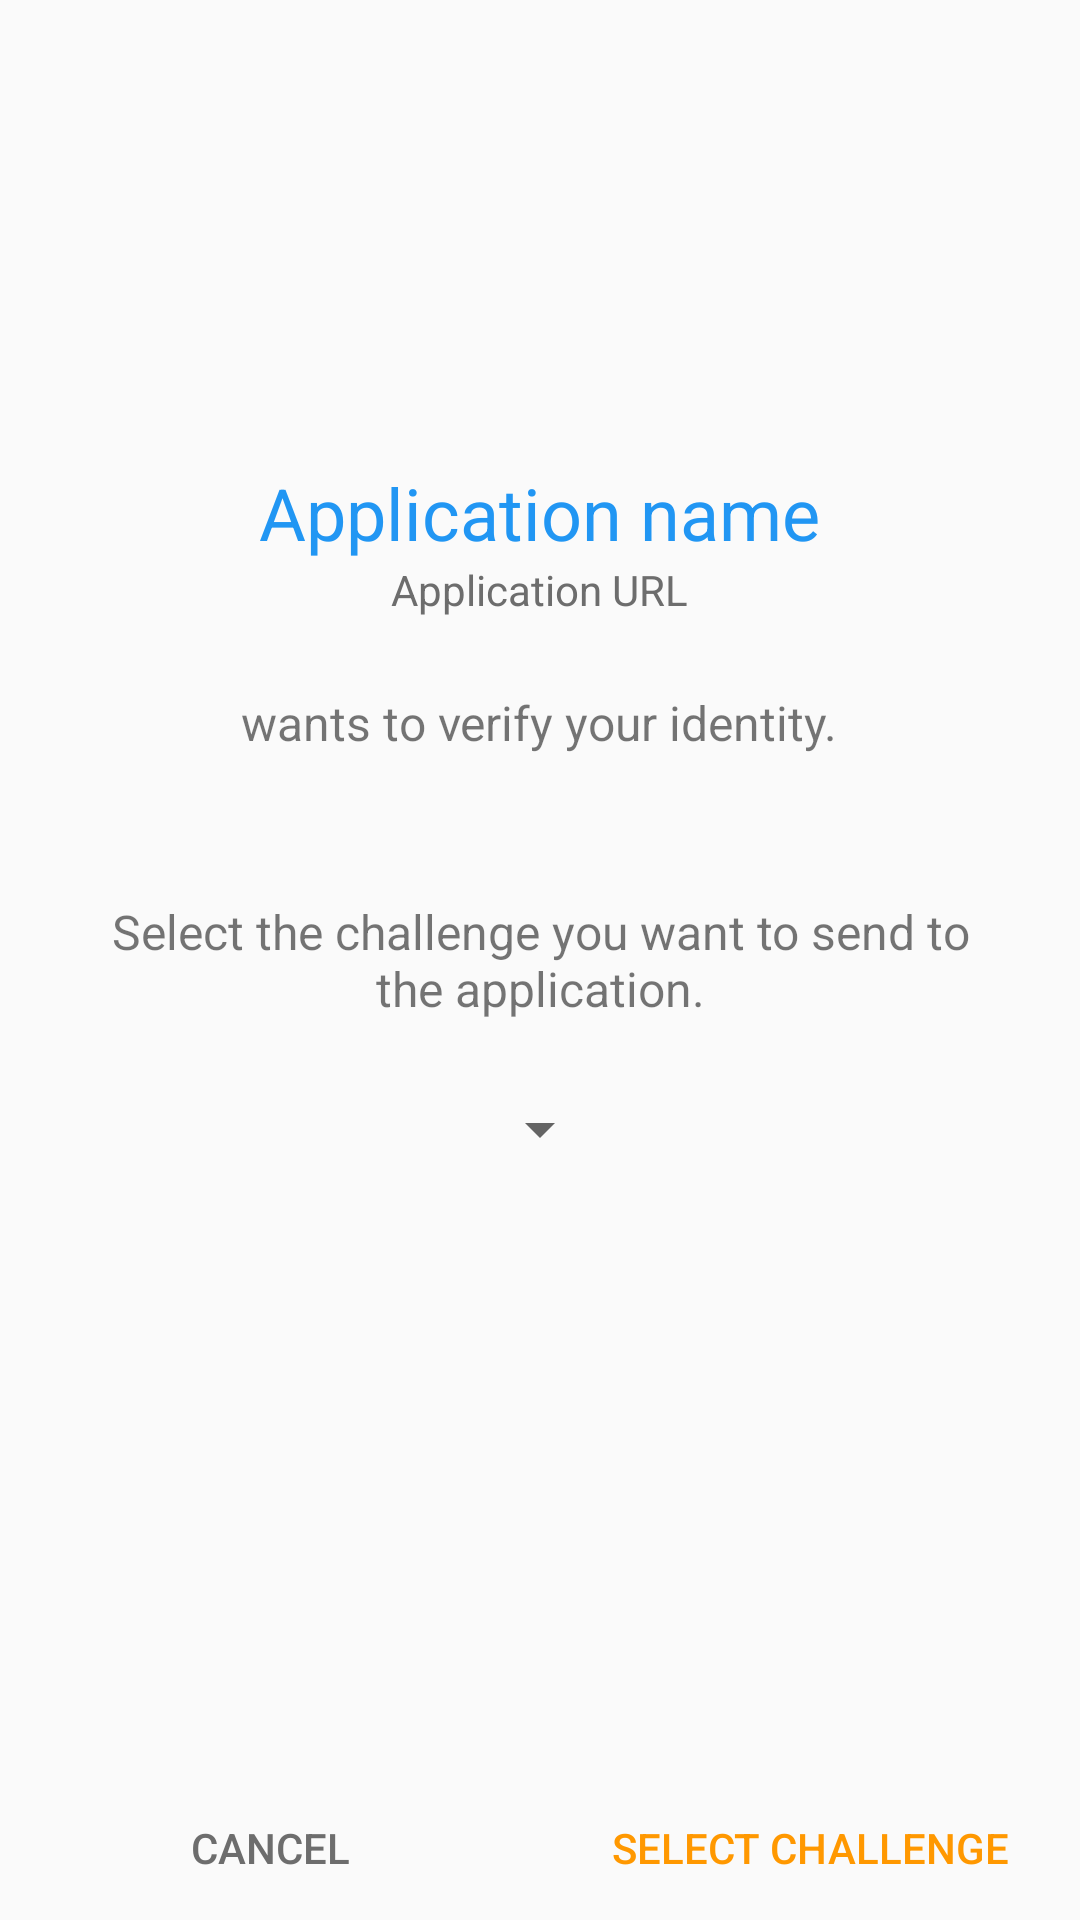

Write the Android layout XML for this screen, with the resource values it uses.
<!-- AndroidManifest.xml: application theme AppTheme -->
<!-- res/layout/aa_fragment_select_challenge.xml -->
<RelativeLayout xmlns:android="http://schemas.android.com/apk/res/android"
                xmlns:tools="http://schemas.android.com/tools"
                android:layout_width="match_parent"
                android:layout_height="match_parent"
                android:layout_gravity="center"
                android:focusable="true"
                android:focusableInTouchMode="true"
                tools:context=".ui.fragment.authentication.ChallengeTypeSelectorFragment">

    <TextView
        android:id="@+id/tv_app_name"
        android:layout_width="wrap_content"
        android:layout_height="wrap_content"
        android:layout_above="@id/tv_app_url"
        android:layout_centerHorizontal="true"
        android:layout_marginLeft="24dp"
        android:layout_marginRight="24dp"
        android:layout_marginTop="24dp"
        android:gravity="center_horizontal"
        android:textSize="24sp"
        android:textColor="@color/colorPrimary"
        android:text="Application name"/>

    <TextView
        android:id="@+id/tv_app_url"
        android:layout_width="wrap_content"
        android:layout_height="wrap_content"
        android:layout_above="@id/tv_description"
        android:layout_centerHorizontal="true"
        android:layout_marginLeft="24dp"
        android:layout_marginRight="24dp"
        android:layout_marginBottom="24dp"
        android:gravity="center_horizontal"
        android:textColor="@color/textColorSecondary"
        android:text="Application URL"/>

    <TextView
        android:id="@+id/tv_description"
        android:layout_width="wrap_content"
        android:layout_height="wrap_content"
        android:layout_above="@id/tv_select_identity"
        android:layout_centerHorizontal="true"
        android:layout_marginLeft="24dp"
        android:layout_marginRight="24dp"
        android:layout_marginBottom="48dp"
        android:gravity="center_horizontal"
        android:textSize="16sp"
        android:text="@string/wants_to_verify_your_identity"/>

    <TextView
        android:id="@+id/tv_select_identity"
        android:layout_width="wrap_content"
        android:layout_height="wrap_content"
        android:layout_centerInParent="true"
        android:layout_centerHorizontal="true"
        android:layout_marginLeft="36dp"
        android:layout_marginRight="36dp"
        android:layout_marginBottom="24dp"
        android:gravity="center_horizontal"
        android:textSize="16sp"
        android:text="Select the challenge you want to send to the application."/>

    <Spinner
        android:id="@+id/s_challenge"
        android:layout_width="wrap_content"
        android:layout_height="wrap_content"
        android:layout_below="@id/tv_select_identity"
        android:layout_centerHorizontal="true"
        android:layout_marginLeft="24dp"
        android:layout_marginRight="24dp"
        android:spinnerMode="dialog"
        android:prompt="@string/challenge_type"/>

    <LinearLayout xmlns:android="http://schemas.android.com/apk/res/android"
                  xmlns:tools="http://schemas.android.com/tools"
                  android:id="@+id/buttons"
                  android:layout_width="match_parent"
                  android:layout_height="wrap_content"
                  android:layout_alignParentBottom="true"
                  android:focusable="true"
                  android:focusableInTouchMode="true"
                  tools:context=".ui.activity.AuthenticationActivity">

        <Button
            style="?android:attr/buttonBarNegativeButtonStyle"
            android:id="@+id/cancel"
            android:layout_width="match_parent"
            android:layout_height="wrap_content"
            android:layout_weight="1"
            android:textColor="@color/textColorSecondary"
            android:text="@string/cancel"/>

        <Button
            style="?android:attr/buttonBarPositiveButtonStyle"
            android:id="@+id/select_challenge"
            android:layout_width="match_parent"
            android:layout_height="wrap_content"
            android:layout_weight="1"
            android:textColor="@color/colorAccent"
            android:text="@string/select_challenge"/>

    </LinearLayout>
</RelativeLayout>
<!-- resources referenced by this layout -->
<resources>
  <color name="colorAccent">#FF9800</color>
  <color name="colorPrimary">#2196F3</color>
  <color name="textColorSecondary">#6D6D6D</color>
  <string name="cancel">Cancel</string>
  <string name="challenge_type">Challenge type</string>
  <string name="select_challenge">Select challenge</string>
  <string name="wants_to_verify_your_identity">wants to verify your identity.</string>
  <style name="AppTheme" parent="Theme.AppCompat.Light.NoActionBar">
          
          <item name="colorPrimary">@color/colorPrimary</item>
          <item name="colorPrimaryDark">@color/colorPrimaryDark</item>
          <item name="colorAccent">@color/colorAccent</item>
      </style>
  <color name="colorPrimaryDark">#1976D2</color>
</resources>
